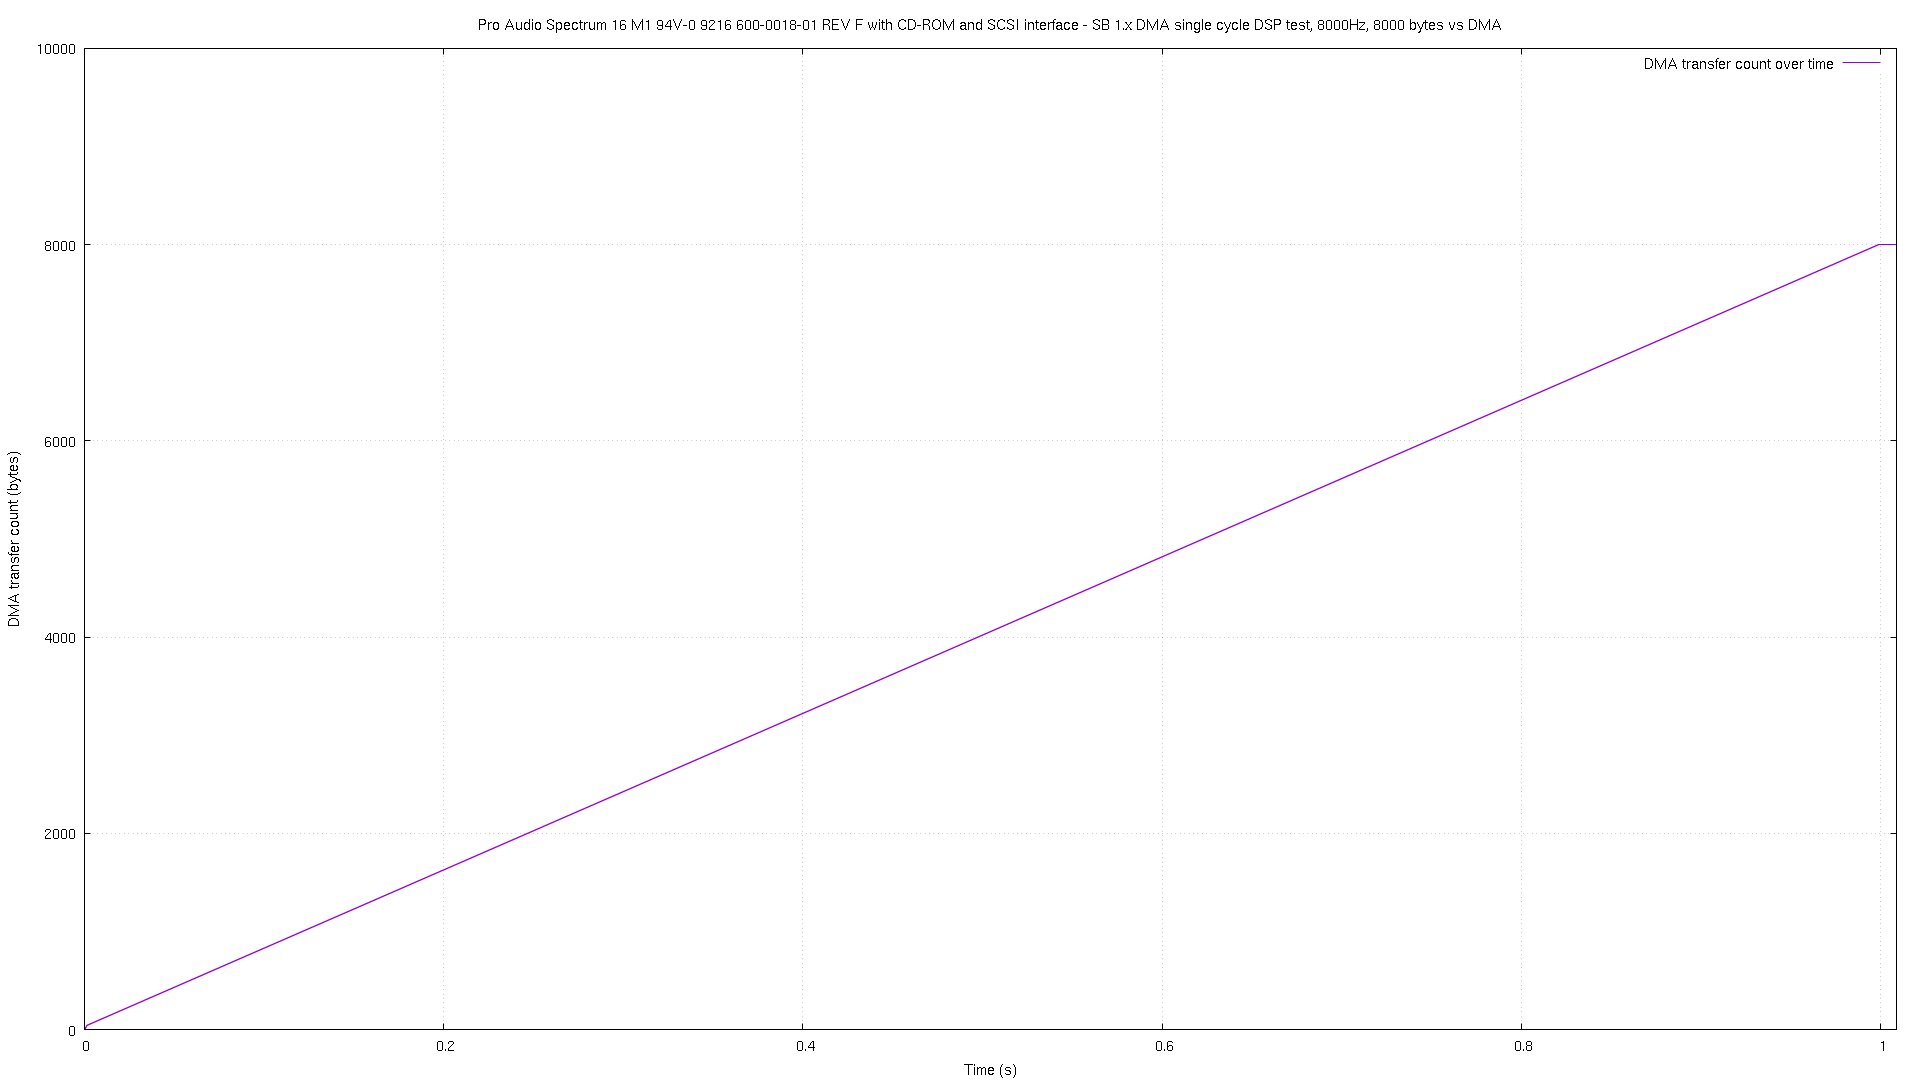

The file beside this chart, header and first rows:
# pos, time
0, 8.5e-05
1, 0.000165
2, 0.000199
3, 0.000231
4, 0.000261
5, 0.000295
6, 0.000329
8, 0.000362
9, 0.000417
10, 0.00045
11, 0.000485
12, 0.000515
13, 0.000548
14, 0.000581
16, 0.000614
17, 0.00067
18, 0.000704
20, 0.000738
21, 0.000793
22, 0.000826
23, 0.000861
24, 0.000891
25, 0.000924
26, 0.00096
28, 0.000993
29, 0.001048
30, 0.001084
32, 0.001116
33, 0.001172
34, 0.001209
36, 0.001242
37, 0.001298
38, 0.001334
40, 0.001368
41, 0.001423
42, 0.001456
43, 0.001486
44, 0.001565
45, 0.001686
46, 0.001808
47, 0.00193
48, 0.002054
49, 0.002178
50, 0.002302
51, 0.002426
52, 0.002549
53, 0.002694
54, 0.002796
55, 0.002941
56, 0.003063
57, 0.003186
58, 0.003308
59, 0.003432
60, 0.003556
61, 0.003679
62, 0.003801
63, 0.003946
64, 0.004067
65, 0.00419
66, 0.004311
... 7,935 more rows
